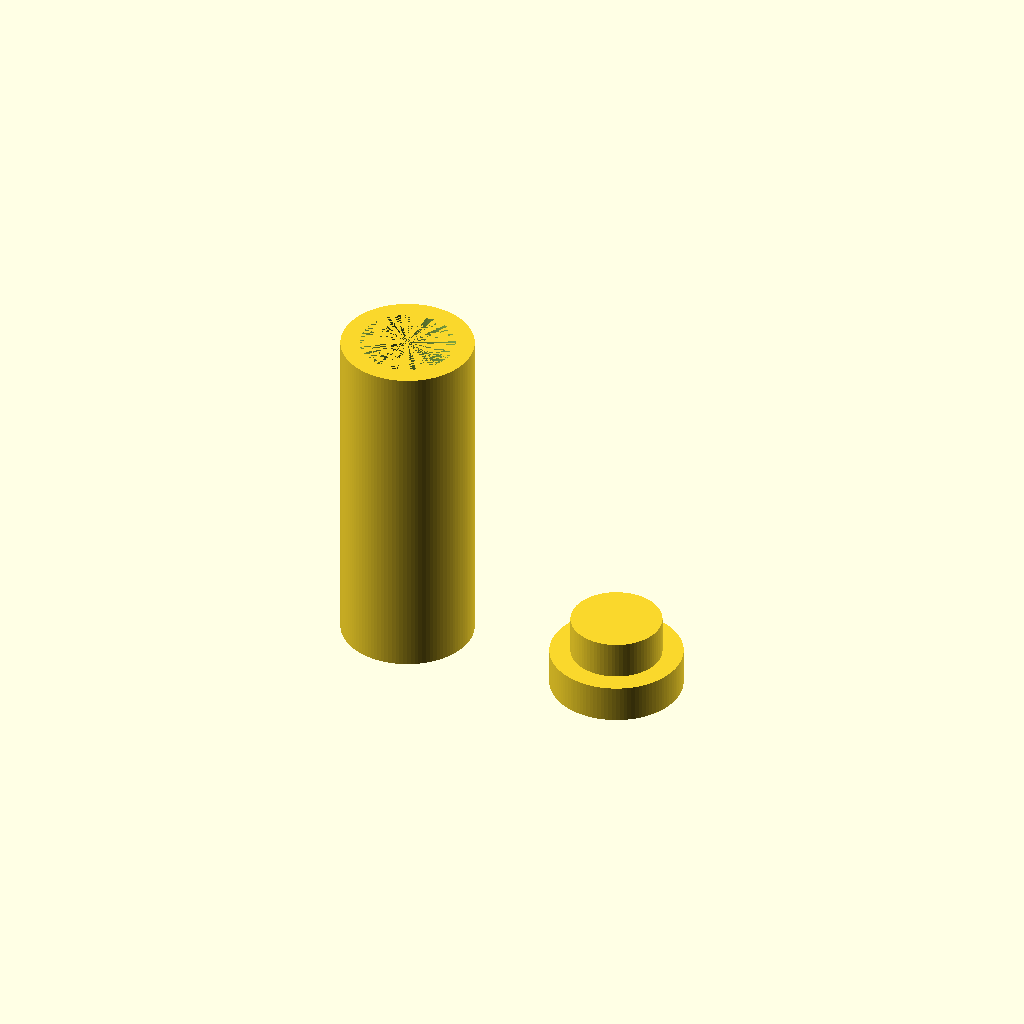
Cell 1: rendered with the file's own defaults.
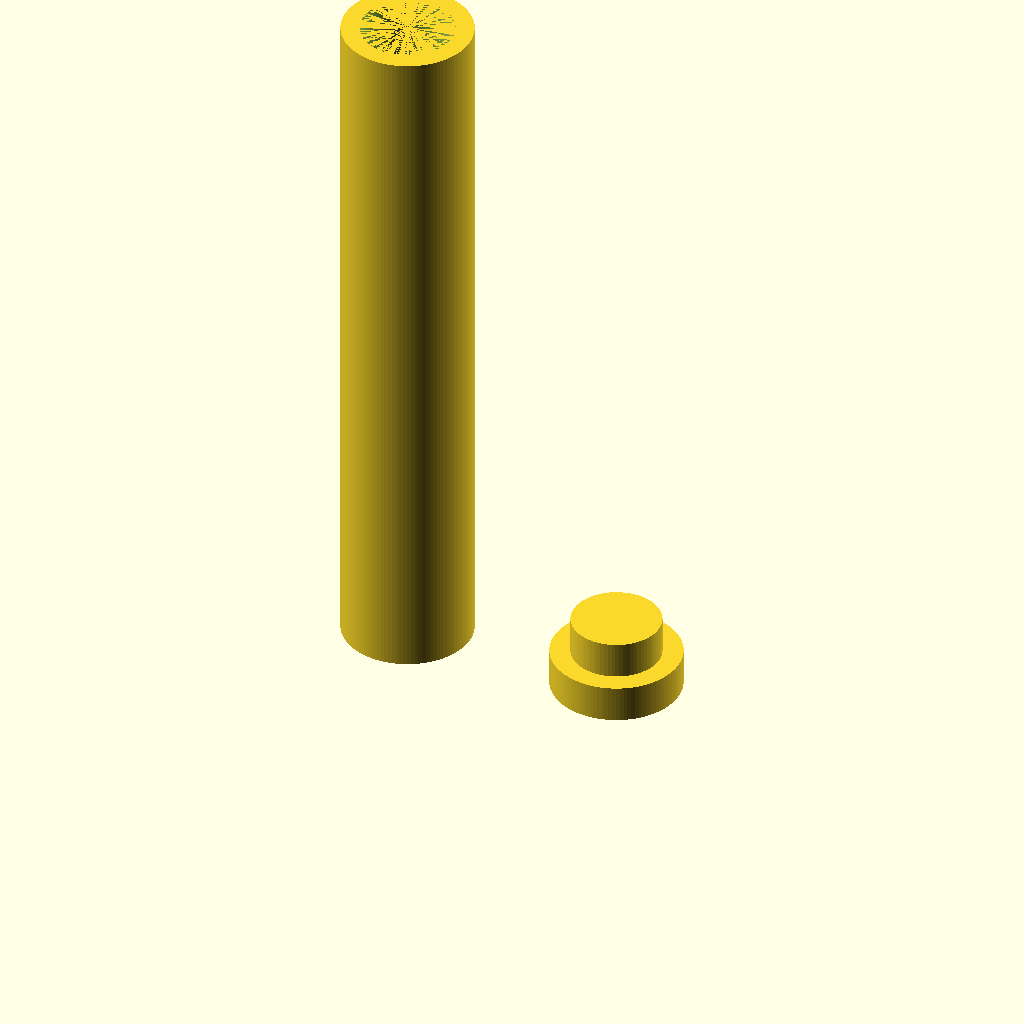
Cell 2 — tipLength set to 40, the other parameters unchanged.
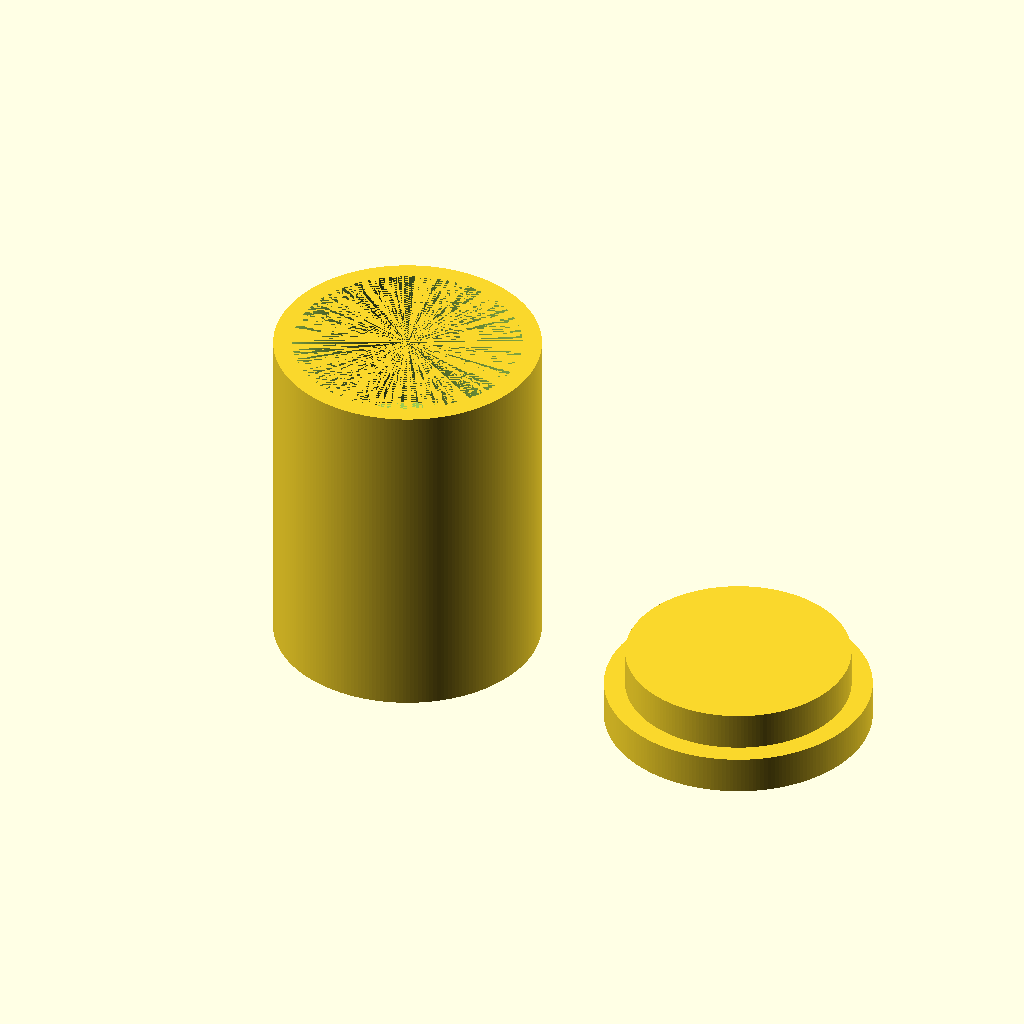
Cell 3: the same model with tipDiameter = 14.
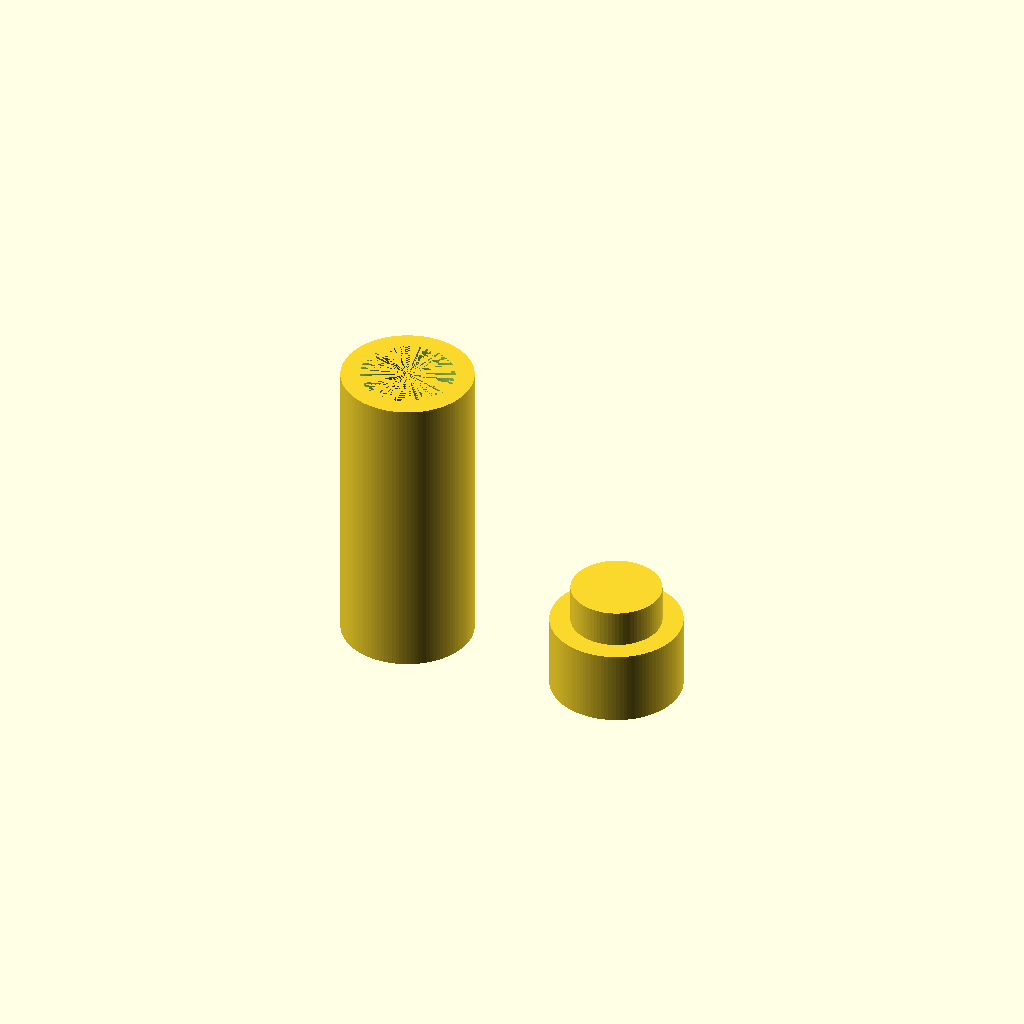
Cell 4: the same model with capBigHeight = 4.
One fixed orthographic camera (rotation 55°, 0°, 25°; colour scheme Cornfield) for every cell.
OpenSCAD source file inputs/thingiverse/thing-3172373/files/CordSwitchTip_All.scad:
/* 
    Cord Switch Tip by dector (https://www.thingiverse.com/thing:3172373)

    This version is optimized for Thingiverse Customizer.
    For full sources and latest version checkout github repository:

    https://github.com/dector/things/tree/master/CordSwitchTip
*/

tipLength = 20;
tipDiameter = 7;

ropeWidth = 2.5;

capGap = 0.2;
tubeBigHoleDiameter = tipDiameter - 2;

capBigDiameter = tipDiameter;
capBigHeight = 2;
capSmallDiameter = tubeBigHoleDiameter - capGap;
capSmallHeight = 2;

tubeLength = tipLength - capBigHeight;
tubeDiameter = tipDiameter;
tubeBigHoleLength = 8;
tubeSmallHoleLength = tubeLength - tubeBigHoleLength;
tubeSmallHoleDiameter = ropeWidth;

$fa = 1;
$fs = 0.2;

// Tube
{
    difference() {
        cylinder(d = tubeDiameter, h = tubeLength);
        
        union() {
            cylinder(d = tubeSmallHoleDiameter, h = tubeSmallHoleLength);
            
            translate([0, 0, tubeSmallHoleLength]) cylinder(d = tubeBigHoleDiameter, h = tubeBigHoleLength);
        }
    }
}

// Cap
translate([tubeDiameter + 5, 0, 0]) {
    cylinder(d = capBigDiameter, h = capBigHeight);

    translate([0, 0, capBigHeight])
    cylinder(d = capSmallDiameter, h = capSmallHeight);
}
Parameter table extracted from the source (name, type, default, range or options):
tipLength: number, default 20
tipDiameter: number, default 7
ropeWidth: number, default 2.5
capGap: number, default 0.2
capBigHeight: number, default 2
capSmallHeight: number, default 2
tubeBigHoleLength: number, default 8
